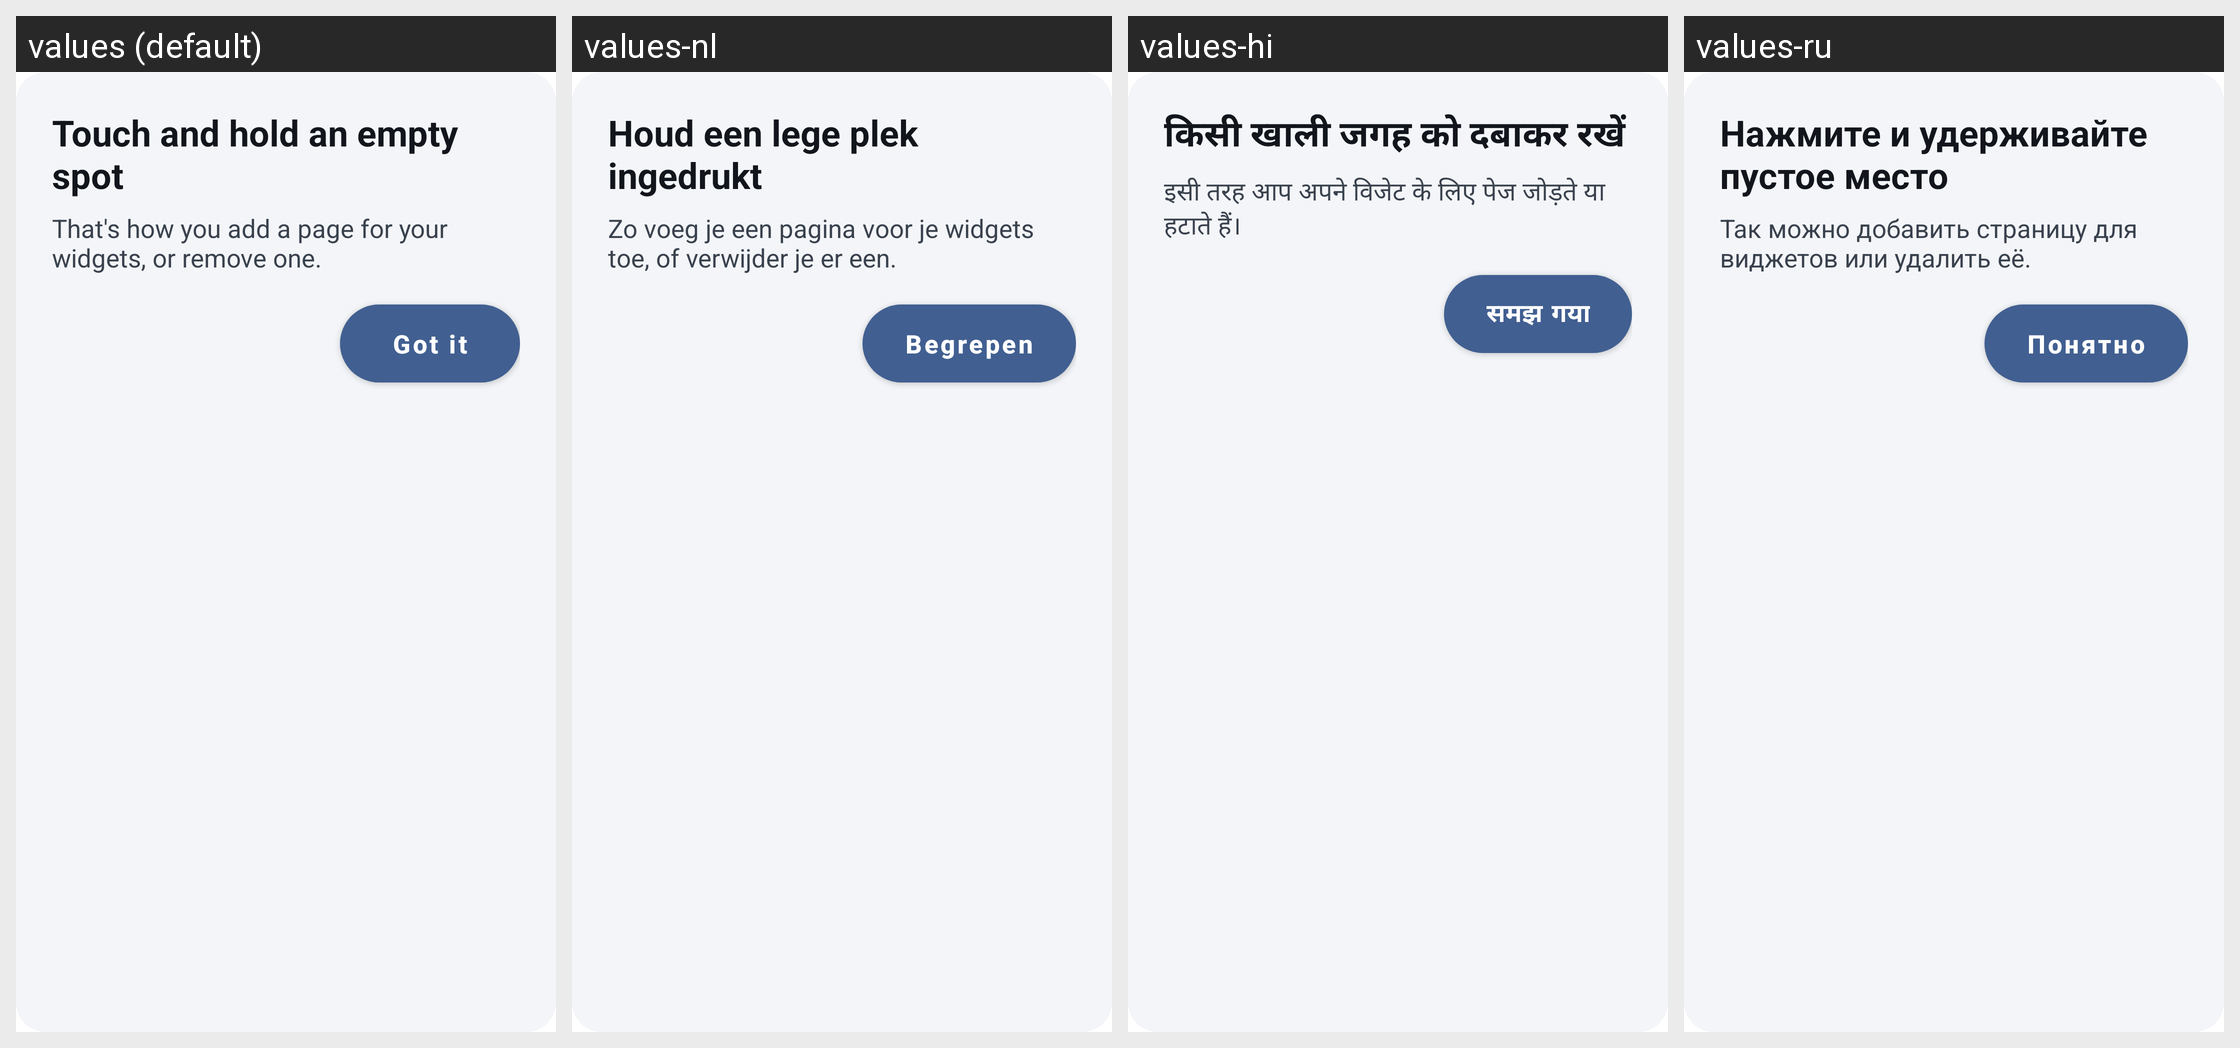

For this localized Android screen grid, give each drawn string resource with its value in every locale shown.
Android screen res/layout/view_home_pages_hint_callout.xml rendered under 4 locales, left to right: values (default), values-nl, values-hi, values-ru. Device: Nexus 5 (rendered at 1080×1920; each locale shown at half size, 540×960, under a caption strip naming it); theme Theme.MaterialComponents.DayNight.NoActionBar.
Other locales in the repository, not shown: values-ar, values-cs, values-de, values-es, values-es-rES, values-fr, values-hu, values-in, values-it, values-ja, values-ka, values-ko, values-pl, values-pt-rBR, values-pt-rPT, values-ro, values-th, values-tr, values-uk, values-vi, values-zh-rCN, values-zh-rTW.
Strings drawn on this screen, with the default value and each locale's value (text and hints the layout hard-codes, and strings that could not be matched under every locale, appear in the picture but are not listed):

home_pages_hint_title
  values: Touch and hold an empty spot
  values-nl: Houd een lege plek ingedrukt
  values-hi: किसी खाली जगह को दबाकर रखें
  values-ru: Нажмите и удерживайте пустое место

home_pages_hint_body
  values: That's how you add a page for your widgets, or remove one.
  values-nl: Zo voeg je een pagina voor je widgets toe, of verwijder je er een.
  values-hi: इसी तरह आप अपने विजेट के लिए पेज जोड़ते या हटाते हैं।
  values-ru: Так можно добавить страницу для виджетов или удалить её.

home_pages_hint_got_it
  values: Got it
  values-nl: Begrepen
  values-hi: समझ गया
  values-ru: Понятно
